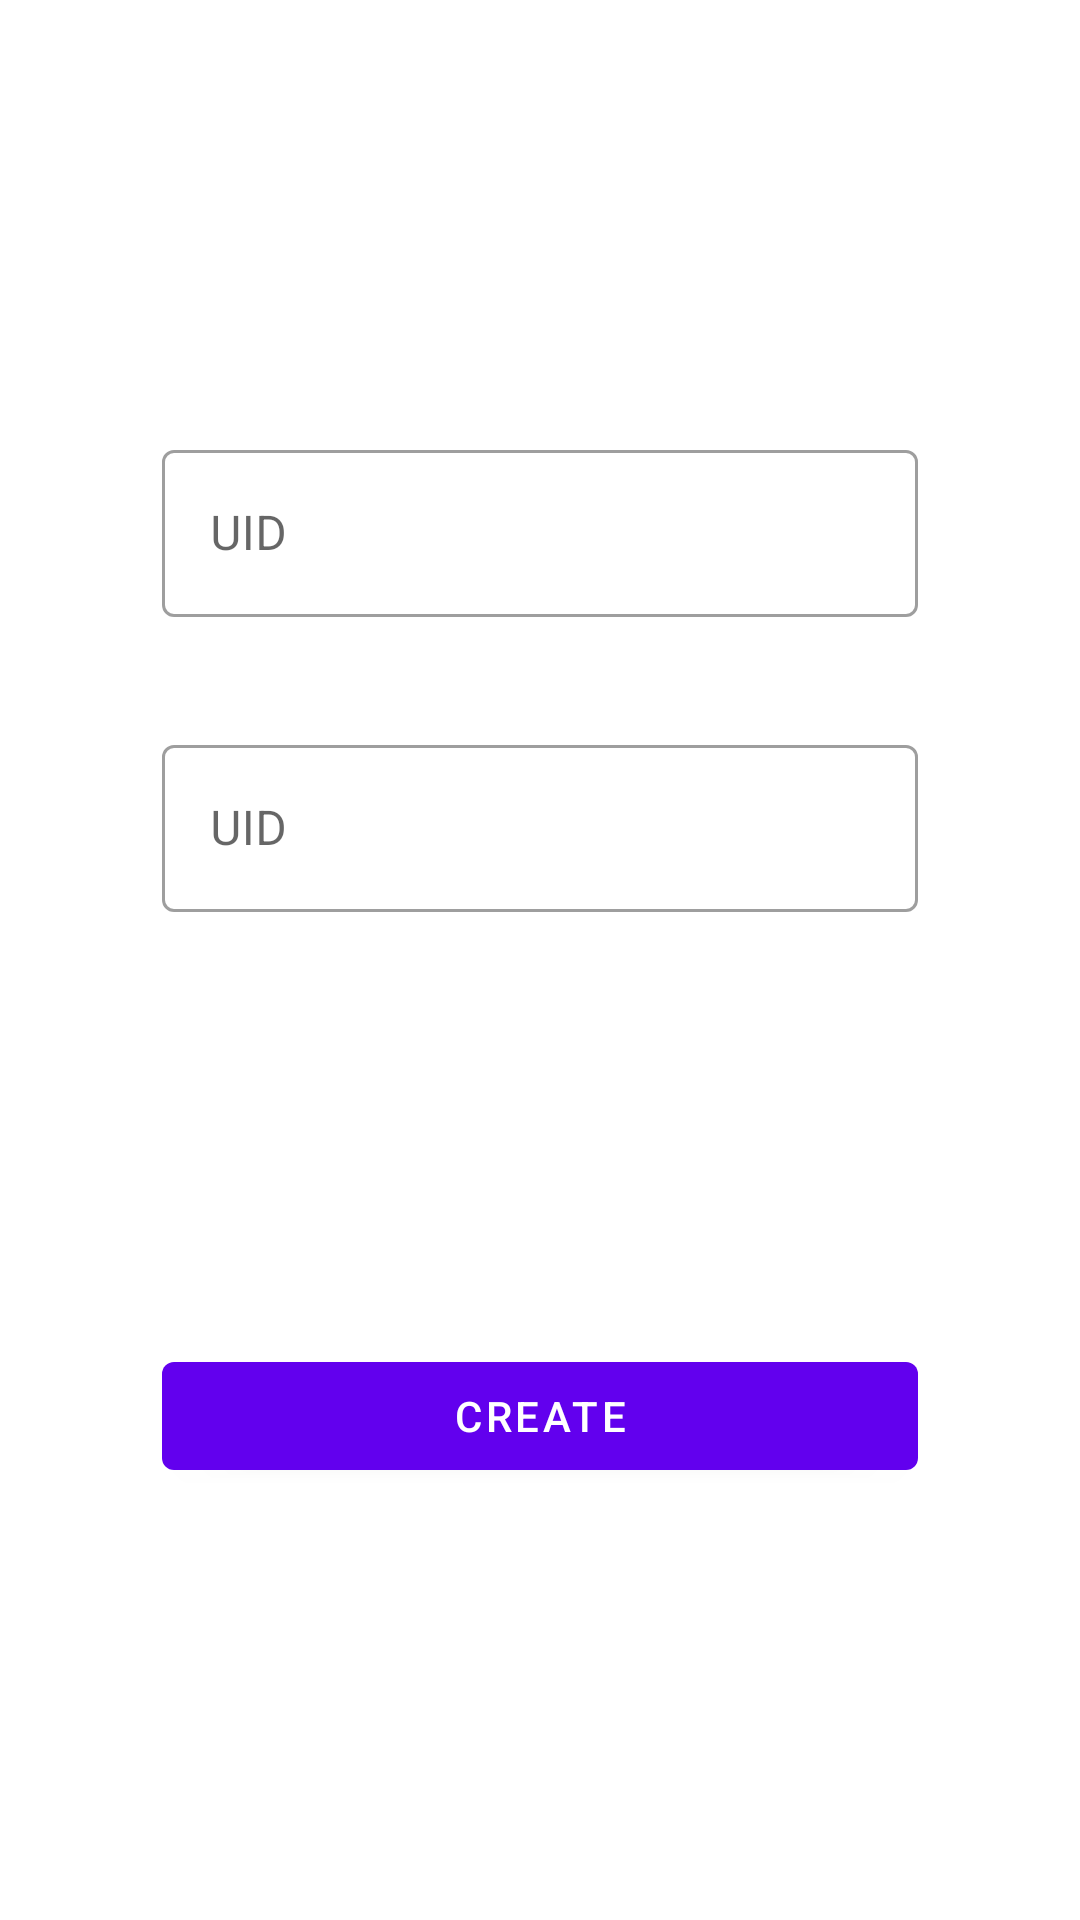

Reconstruct the res/layout file that produces this screen, plus the resources it refers to.
<!-- AndroidManifest.xml: application theme Theme.CometChatProJava -->
<!-- res/layout/fragment_create_user.xml -->
<?xml version="1.0" encoding="utf-8"?>
<androidx.constraintlayout.widget.ConstraintLayout xmlns:android="http://schemas.android.com/apk/res/android"
    xmlns:tools="http://schemas.android.com/tools"
    android:layout_width="match_parent"
    android:layout_height="match_parent"
    xmlns:app="http://schemas.android.com/apk/res-auto"
    tools:context=".login_activity.CreateUserFragment">

    <com.google.android.material.textfield.TextInputLayout
        android:layout_width="0dp"
        android:layout_height="wrap_content"
        app:layout_constraintTop_toTopOf="parent"
        app:layout_constraintStart_toStartOf="@id/guideline1"
        app:layout_constraintEnd_toEndOf="@id/guideline2"
        app:layout_constraintBottom_toBottomOf="parent"
        app:layout_constraintVertical_bias="0.25"
        android:id="@+id/uid"
        style="@style/Widget.MaterialComponents.TextInputLayout.OutlinedBox"
        android:hint="UID"
        >
        <com.google.android.material.textfield.TextInputEditText
            android:layout_width="match_parent"
            android:layout_height="match_parent"
            android:id="@+id/edt_uid"
            />
    </com.google.android.material.textfield.TextInputLayout>
    <com.google.android.material.textfield.TextInputLayout
        android:layout_width="0dp"
        android:layout_height="wrap_content"
        app:layout_constraintTop_toBottomOf="@id/uid"
        app:layout_constraintStart_toEndOf="@id/guideline1"
        app:layout_constraintEnd_toStartOf="@id/guideline2"
        app:layout_constraintBottom_toBottomOf="parent"
        app:layout_constraintVertical_bias="0.1"
        android:id="@+id/name"
        style="@style/Widget.MaterialComponents.TextInputLayout.OutlinedBox"
        android:hint="UID"
        >
        <com.google.android.material.textfield.TextInputEditText
            android:layout_width="match_parent"
            android:layout_height="match_parent"
            android:id="@+id/edt_name"
            />
    </com.google.android.material.textfield.TextInputLayout>
    <com.google.android.material.button.MaterialButton
        android:layout_width="0dp"
        android:layout_height="wrap_content"
        android:id="@+id/create_new_user"
        app:layout_constraintBottom_toBottomOf="parent"
        app:layout_constraintStart_toEndOf="@id/guideline1"
        app:layout_constraintEnd_toStartOf="@id/guideline2"
        app:layout_constraintTop_toBottomOf="@id/name"
        android:text="CREATE"
        />
    <androidx.constraintlayout.widget.Guideline
        android:layout_width="wrap_content"
        android:layout_height="wrap_content"
        android:id="@+id/guideline1"
        app:layout_constraintGuide_percent="0.15"
        android:orientation="vertical"/>
    <androidx.constraintlayout.widget.Guideline
        android:layout_width="wrap_content"
        android:layout_height="wrap_content"
        android:id="@+id/guideline2"
        app:layout_constraintGuide_percent="0.85"
        android:orientation="vertical"/>
</androidx.constraintlayout.widget.ConstraintLayout>
<!-- resources referenced by this layout -->
<resources>
  <style name="Theme.CometChatProJava" parent="Theme.MaterialComponents.DayNight.DarkActionBar">
          
          <item name="colorPrimary">@color/purple_500</item>
          <item name="colorPrimaryVariant">@color/purple_700</item>
          <item name="colorOnPrimary">@color/white</item>
          
          <item name="colorSecondary">@color/teal_200</item>
          <item name="colorSecondaryVariant">@color/teal_700</item>
          <item name="colorOnSecondary">@color/black</item>
          
          <item name="android:statusBarColor" tools:targetApi="l">?attr/colorPrimaryVariant</item>
          
      </style>
  <color name="purple_500">#FF6200EE</color>
  <color name="purple_700">#FF3700B3</color>
  <color name="white">#FFFFFFFF</color>
  <color name="teal_200">#FF03DAC5</color>
  <color name="teal_700">#FF018786</color>
  <color name="black">#FF000000</color>
</resources>
